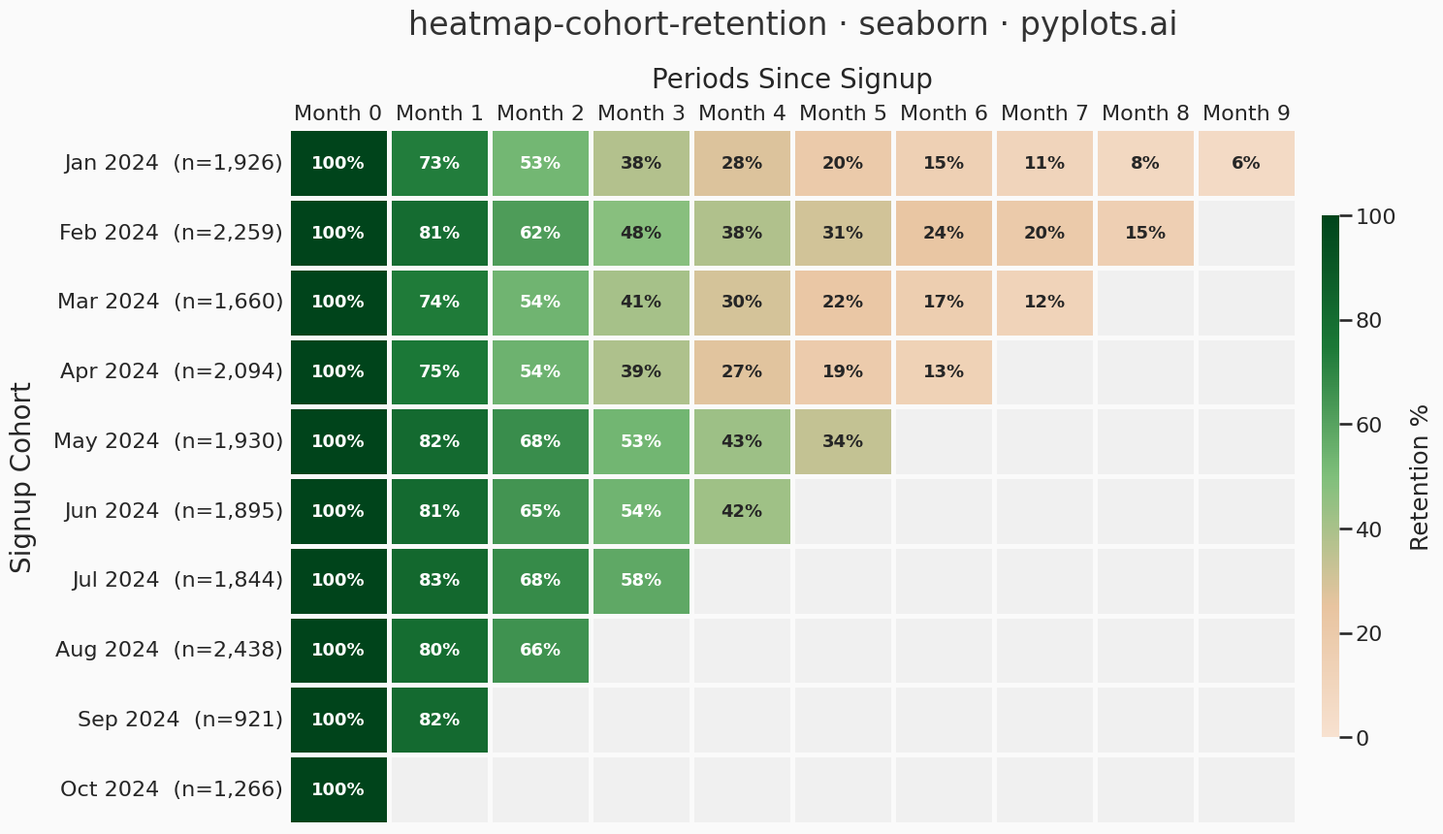

Source code (Python):
""" pyplots.ai
heatmap-cohort-retention: Cohort Retention Heatmap
Library: seaborn 0.13.2 | Python 3.14.3
Quality: 90/100 | Created: 2026-03-16
"""

import matplotlib.colors as mcolors
import matplotlib.pyplot as plt
import numpy as np
import pandas as pd
import seaborn as sns


# Seaborn styling
sns.set_context("talk", font_scale=1.1)
sns.set_style("white")

# Data
np.random.seed(42)

cohort_labels = [
    "Jan 2024",
    "Feb 2024",
    "Mar 2024",
    "Apr 2024",
    "May 2024",
    "Jun 2024",
    "Jul 2024",
    "Aug 2024",
    "Sep 2024",
    "Oct 2024",
]
n_cohorts = len(cohort_labels)
n_periods = n_cohorts
cohort_sizes = np.random.randint(800, 2500, size=n_cohorts)

retention_data = np.full((n_cohorts, n_periods), np.nan)
for i in range(n_cohorts):
    max_periods = n_periods - i
    retention_data[i, 0] = 100.0
    base_decay = np.random.uniform(0.72, 0.85)
    for j in range(1, max_periods):
        prev = retention_data[i, j - 1]
        decay = base_decay + np.random.uniform(-0.03, 0.03)
        decay = min(decay, 0.98)
        retention_data[i, j] = round(prev * decay, 1)

period_labels = [f"Month {i}" for i in range(n_periods)]
df_heatmap = pd.DataFrame(retention_data, index=cohort_labels, columns=period_labels)

# Custom colormap: warm tones for low retention, cool tones for high
cmap = mcolors.LinearSegmentedColormap.from_list("retention", ["#f7e1d0", "#e8c4a0", "#7fbf7b", "#1b7837", "#00441b"])

# Plot
fig, ax = plt.subplots(figsize=(16, 9))
fig.set_facecolor("#fafafa")
ax.set_facecolor("#f0f0f0")

mask = df_heatmap.isna()

# Annotation array with "%" suffix
annot_array = df_heatmap.copy()
annot_strings = annot_array.map(lambda v: f"{v:.0f}%" if not np.isnan(v) else "")

sns.heatmap(
    df_heatmap,
    mask=mask,
    annot=annot_strings,
    fmt="",
    cmap=cmap,
    vmin=0,
    vmax=100,
    linewidths=2.5,
    linecolor="#fafafa",
    ax=ax,
    annot_kws={"fontsize": 13, "fontweight": "bold"},
    cbar_kws={"label": "Retention %", "shrink": 0.75, "aspect": 30, "pad": 0.02},
    square=False,
)

# Style
y_labels = [f"{label}  (n={size:,})" for label, size in zip(cohort_labels, cohort_sizes, strict=True)]
ax.set_yticklabels(y_labels, rotation=0, fontsize=16)
ax.set_xticklabels(period_labels, rotation=0, fontsize=16)
ax.set_xlabel("Periods Since Signup", fontsize=20, labelpad=12)
ax.set_ylabel("Signup Cohort", fontsize=20, labelpad=12)
ax.set_title(
    "heatmap-cohort-retention · seaborn · pyplots.ai", fontsize=24, fontweight="medium", pad=24, color="#333333"
)

# Colorbar styling
cbar = ax.collections[0].colorbar
cbar.ax.tick_params(labelsize=16)
cbar.set_label("Retention %", fontsize=18, labelpad=10)
cbar.outline.set_visible(False)

# X-axis at top
ax.xaxis.tick_top()
ax.xaxis.set_label_position("top")

# Remove all spines
sns.despine(ax=ax, top=True, right=True, bottom=True, left=True)
ax.tick_params(axis="both", length=0)

plt.tight_layout()
plt.savefig("plot.png", dpi=300, bbox_inches="tight", facecolor=fig.get_facecolor())
